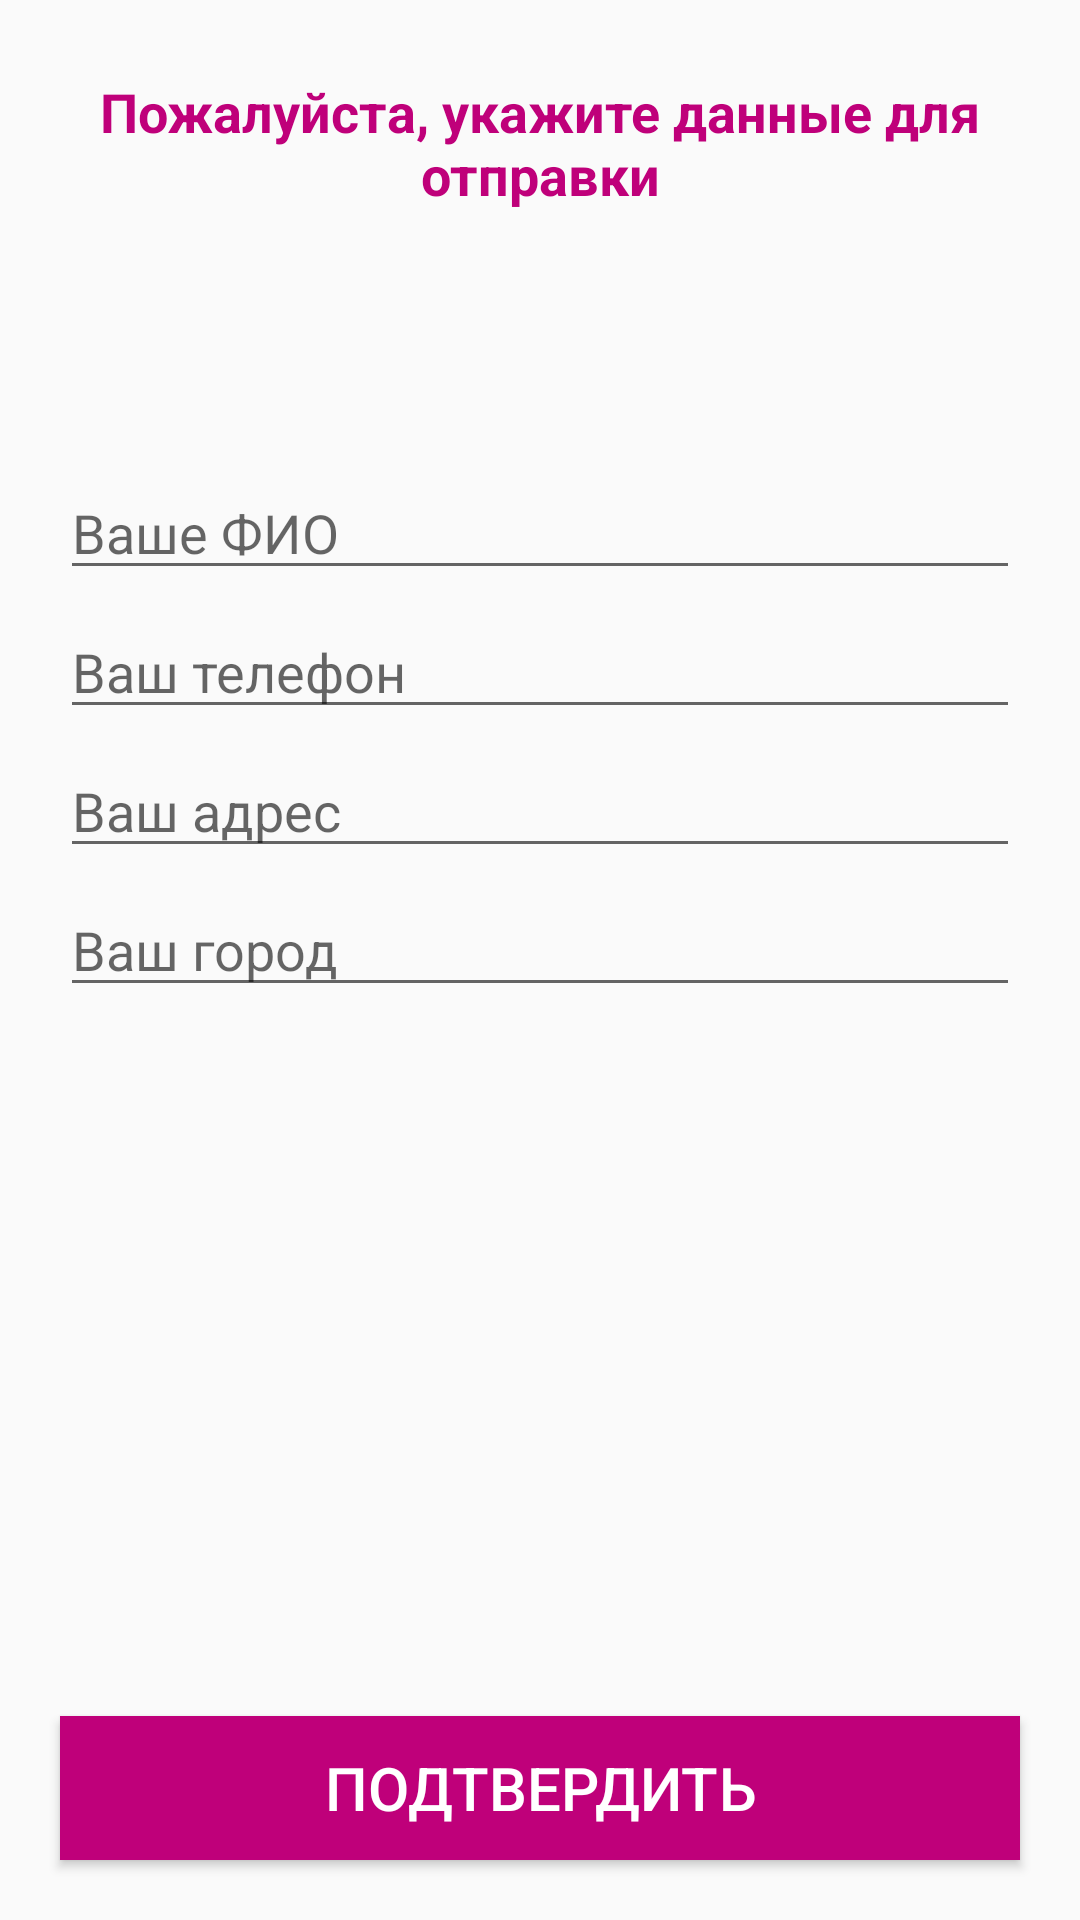

This screen was rendered from an Android layout file. Write that file and the resources it references.
<!-- AndroidManifest.xml: application theme Theme.MyShop -->
<!-- res/layout/activity_confirm_final_order.xml -->
<?xml version="1.0" encoding="utf-8"?>
<RelativeLayout xmlns:android="http://schemas.android.com/apk/res/android"
    xmlns:app="http://schemas.android.com/apk/res-auto"
    xmlns:tools="http://schemas.android.com/tools"
    android:layout_width="match_parent"
    android:layout_height="match_parent"
    tools:context=".Buyers.ConfirmFinalOrderActivity">

    <TextView
        android:id="@+id/txt"
        android:layout_width="match_parent"
        android:layout_height="wrap_content"
        android:text="Пожалуйста, укажите данные для отправки"
        android:textSize="18dp"
        android:textColor="@color/colorPrimaryDark"
        android:layout_margin="25dp"
        android:textAlignment="center"
        android:textStyle="bold"
        />

    <EditText
        android:id="@+id/shippment_name"
        android:layout_width="match_parent"
        android:layout_height="wrap_content"
        android:layout_below="@+id/txt"
        android:layout_marginTop="60dp"
        android:layout_marginLeft="20dp"
        android:layout_marginRight="20dp"
        android:hint="Ваше ФИО"
        />

    <EditText
        android:id="@+id/shippment_phone_number"
        android:layout_width="match_parent"
        android:layout_height="wrap_content"
        android:layout_below="@+id/shippment_name"
        android:inputType="number"
        android:layout_marginTop="5dp"
        android:layout_marginLeft="20dp"
        android:layout_marginRight="20dp"
        android:hint="Ваш телефон"
        />

    <EditText
        android:id="@+id/shippment_address"
        android:layout_width="match_parent"
        android:layout_height="wrap_content"
        android:layout_below="@+id/shippment_phone_number"
        android:layout_marginTop="5dp"
        android:layout_marginLeft="20dp"
        android:layout_marginRight="20dp"
        android:hint="Ваш адрес"
        />

    <EditText
        android:id="@+id/shippment_city"
        android:layout_width="match_parent"
        android:layout_height="wrap_content"
        android:layout_below="@+id/shippment_address"
        android:layout_marginTop="5dp"
        android:layout_marginLeft="20dp"
        android:layout_marginRight="20dp"
        android:hint="Ваш город"
        />

    <Button
        android:id="@+id/confirm_final_order_btn"
        android:layout_width="match_parent"
        android:layout_height="wrap_content"
        android:layout_alignParentBottom="true"
        android:layout_margin="20dp"
        android:text="Подтвердить"
        android:background="@color/colorPrimaryDark"
        android:textColor="@android:color/white"
        android:textSize="20dp"

        />
</RelativeLayout>
<!-- resources referenced by this layout -->
<resources>
  <color name="colorPrimaryDark">#BF007A</color>
  <style name="Theme.MyShop" parent="Theme.AppCompat.Light.NoActionBar">
          
          <item name="colorPrimary">@color/purple_500</item>
          <item name="colorPrimaryVariant">@color/purple_700</item>
          <item name="colorOnPrimary">@color/white</item>
          
          <item name="colorSecondary">@color/teal_200</item>
          <item name="colorSecondaryVariant">@color/teal_700</item>
          <item name="colorOnSecondary">@color/black</item>
          
          <item name="android:statusBarColor">?attr/colorPrimaryVariant</item>
          
      </style>
  <color name="purple_500">#FF6200EE</color>
  <color name="purple_700">#FF3700B3</color>
  <color name="white">#FFFFFFFF</color>
  <color name="teal_200">#FF03DAC5</color>
  <color name="teal_700">#FF018786</color>
  <color name="black">#FF000000</color>
</resources>
